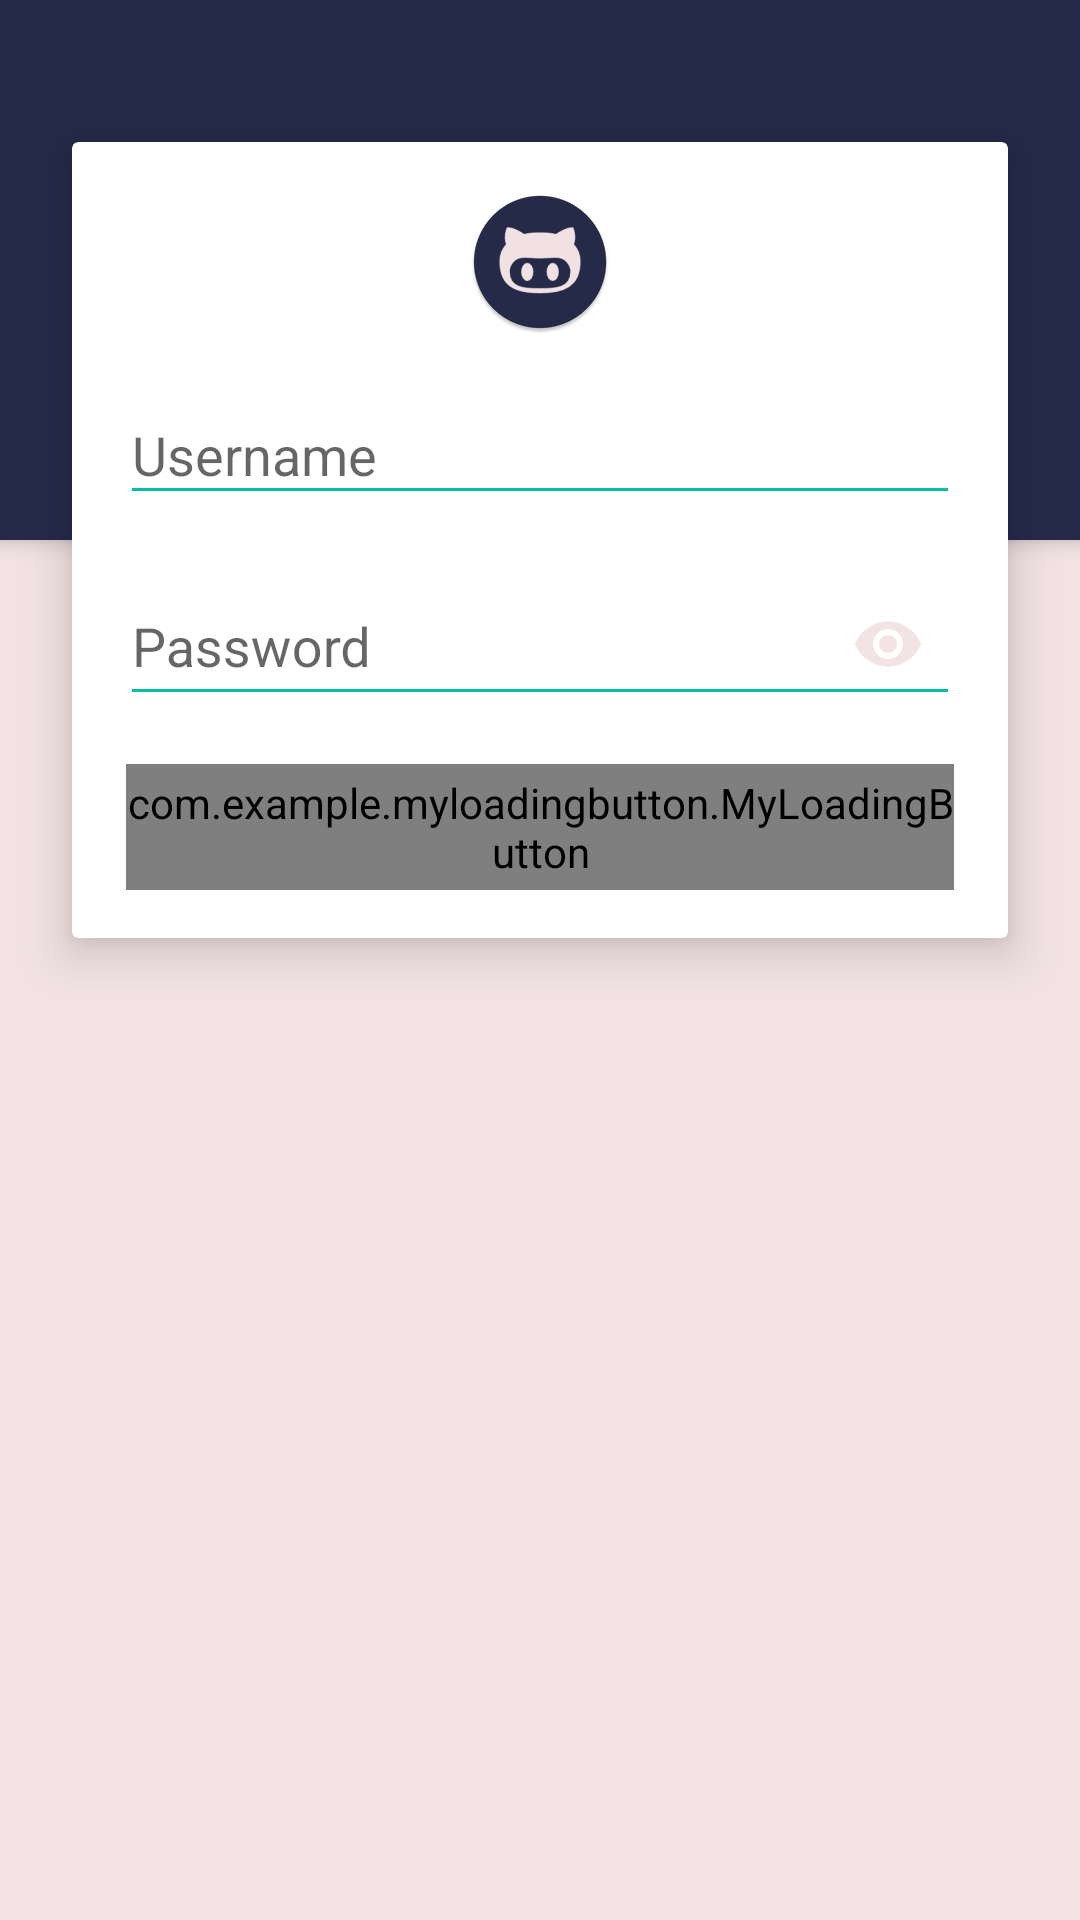

Here is an Android app screen rendered from its layout file. Give the layout XML and the strings, colors and styles it references.
<!-- AndroidManifest.xml: application theme AppTheme -->
<!-- res/layout/fragment_login.xml -->
<?xml version="1.0" encoding="utf-8"?>
<androidx.constraintlayout.widget.ConstraintLayout xmlns:android="http://schemas.android.com/apk/res/android"
    xmlns:app="http://schemas.android.com/apk/res-auto"
    android:layout_width="match_parent"
    android:layout_height="match_parent"
    android:orientation="vertical"
    android:background="@color/beige">

    <View
        android:id="@+id/view"
        android:layout_width="match_parent"
        android:layout_height="0dp"
        android:background="@color/colorPrimary"
        android:elevation="4dp"
        app:layout_constraintBottom_toBottomOf="parent"
        app:layout_constraintDimensionRatio="w,1:2"
        app:layout_constraintEnd_toEndOf="parent"
        app:layout_constraintStart_toStartOf="parent"
        app:layout_constraintTop_toTopOf="parent"
        app:layout_constraintVertical_bias="0.0" />

    <androidx.cardview.widget.CardView
        android:id="@+id/cardView"
        android:layout_width="match_parent"
        android:layout_height="wrap_content"
        android:layout_marginStart="24dp"
        android:layout_marginEnd="24dp"
        android:translationZ="8dp"
        app:cardBackgroundColor="@android:color/white"
        app:layout_constraintBottom_toBottomOf="@+id/view"
        app:layout_constraintEnd_toEndOf="parent"
        app:layout_constraintStart_toStartOf="parent"
        app:layout_constraintTop_toBottomOf="@+id/view">

        <androidx.constraintlayout.widget.ConstraintLayout
            android:id="@+id/loginConstrait"
            android:layout_width="match_parent"
            android:layout_height="match_parent">

            <com.google.android.material.textfield.TextInputLayout
                android:id="@+id/loginInputLayout"
                android:layout_width="0dp"
                android:layout_height="wrap_content"
                android:layout_marginStart="16dp"
                android:layout_marginTop="8dp"
                android:layout_marginEnd="16dp"
                android:visibility="visible"
                app:layout_constraintEnd_toEndOf="parent"
                app:layout_constraintStart_toStartOf="parent"
                app:layout_constraintTop_toBottomOf="@+id/imageView">

                <com.google.android.material.textfield.TextInputEditText
                    android:id="@+id/loginED"
                    android:layout_width="match_parent"
                    android:layout_height="match_parent"
                    android:hint="@string/hint_username" />
            </com.google.android.material.textfield.TextInputLayout>

            <com.google.android.material.textfield.TextInputLayout
                android:id="@+id/passInputLayout"
                android:layout_width="0dp"
                android:layout_height="wrap_content"
                android:layout_marginStart="16dp"
                android:layout_marginTop="8dp"
                android:layout_marginEnd="16dp"
                android:layout_marginBottom="16dp"
                android:visibility="visible"
                app:layout_constraintBottom_toTopOf="@+id/sendButton"
                app:layout_constraintEnd_toEndOf="parent"
                app:layout_constraintStart_toStartOf="parent"
                app:layout_constraintTop_toBottomOf="@+id/loginInputLayout"
                app:passwordToggleEnabled="true"
                app:passwordToggleTint="@color/selector_password_visibility_toggle"
                app:passwordToggleTintMode="src_atop">

                <com.google.android.material.textfield.TextInputEditText
                    android:id="@+id/passED"
                    android:layout_width="match_parent"
                    android:layout_height="match_parent"
                    android:hint="@string/hint_password"
                    android:imeOptions="actionDone"
                    android:inputType="textPassword" />
            </com.google.android.material.textfield.TextInputLayout>

            <com.google.android.material.textfield.TextInputLayout
                android:id="@+id/codeInputLayout"
                android:layout_width="0dp"
                android:layout_height="wrap_content"
                android:layout_marginStart="16dp"
                android:layout_marginTop="8dp"
                android:layout_marginEnd="16dp"
                android:layout_marginBottom="16dp"
                android:visibility="gone"
                app:layout_constraintBottom_toTopOf="@+id/sendButton"
                app:layout_constraintEnd_toEndOf="parent"
                app:layout_constraintStart_toStartOf="parent"
                app:layout_constraintTop_toBottomOf="@+id/imageView">

                <com.google.android.material.textfield.TextInputEditText
                    android:id="@+id/codeED"
                    android:layout_width="match_parent"
                    android:layout_height="match_parent"
                    android:hint="@string/hint_code" />
            </com.google.android.material.textfield.TextInputLayout>

            <ImageView
                android:id="@+id/imageView"
                android:layout_width="48dp"
                android:layout_height="48dp"
                android:layout_marginStart="8dp"
                android:layout_marginTop="16dp"
                android:layout_marginEnd="8dp"
                app:layout_constraintEnd_toEndOf="parent"
                app:layout_constraintStart_toStartOf="parent"
                app:layout_constraintTop_toTopOf="parent"
                app:srcCompat="@mipmap/ic_launcher_round" />

            <com.example.myloadingbutton.MyLoadingButton
                android:id="@+id/sendButton"
                android:layout_width="match_parent"
                android:layout_height="42dp"
                android:layout_marginStart="18dp"
                android:layout_marginEnd="18dp"
                android:layout_marginBottom="16dp"
                app:mlb_label="@string/btn_login"
                app:mlb_backgroundColor="@color/colorAccent"
                app:mlb_loaderColor="@color/colorPrimary"
                app:mlb_setErrorIcon="@drawable/ic_close"
                app:mlb_setDoneIcon="@drawable/ic_check"
                app:mlb_animationDuration="200"
                app:mlb_setNormalAfterError="true"
                app:layout_constraintBottom_toBottomOf="parent"
                app:layout_constraintEnd_toEndOf="parent"
                app:layout_constraintStart_toStartOf="parent" />
        </androidx.constraintlayout.widget.ConstraintLayout>
    </androidx.cardview.widget.CardView>
</androidx.constraintlayout.widget.ConstraintLayout>
<!-- resources referenced by this layout -->
<resources>
  <color name="beige">#f3e3e4</color>
  <color name="colorAccent">#00bfa5</color>
  <color name="colorPrimary">#252a49</color>
  <!-- mipmap ic_launcher_round: png bitmap (mipmap-hdpi, 3666 bytes) -->
  <string name="btn_login">Login</string>
  <string name="hint_code">Code</string>
  <string name="hint_password">Password</string>
  <string name="hint_username">Username</string>
  <style name="AppTheme" parent="Theme.AppCompat.Light.NoActionBar">
          <item name="colorPrimary">@color/colorPrimary</item>
          <item name="colorPrimaryDark">@color/colorPrimaryDark</item>
          <item name="colorAccent">@color/colorAccent</item>
          <item name="android:statusBarColor">@color/transparent</item>
          <item name="android:windowLightStatusBar" tools:targetApi="m">true</item>
          <item name="android:windowBackground">@drawable/background_splash</item>
          <item name="android:textColor">@color/c0A0E27</item>
          <item name="android:textColorPrimary">@color/c0A0E27</item>
          <item name="android:textColorSecondary">@color/colorAccent</item>
          <item name="android:textColorTertiary">@color/lightGreenA700</item>
          <item name="android:textColorLink">@color/c0A0E27</item>
      </style>
  <color name="colorPrimaryDark">#171C3B</color>
  <color name="transparent">#00000000</color>
  <color name="c0A0E27">#0A0E27</color>
  <color name="lightGreenA700">#64dd17</color>
</resources>
